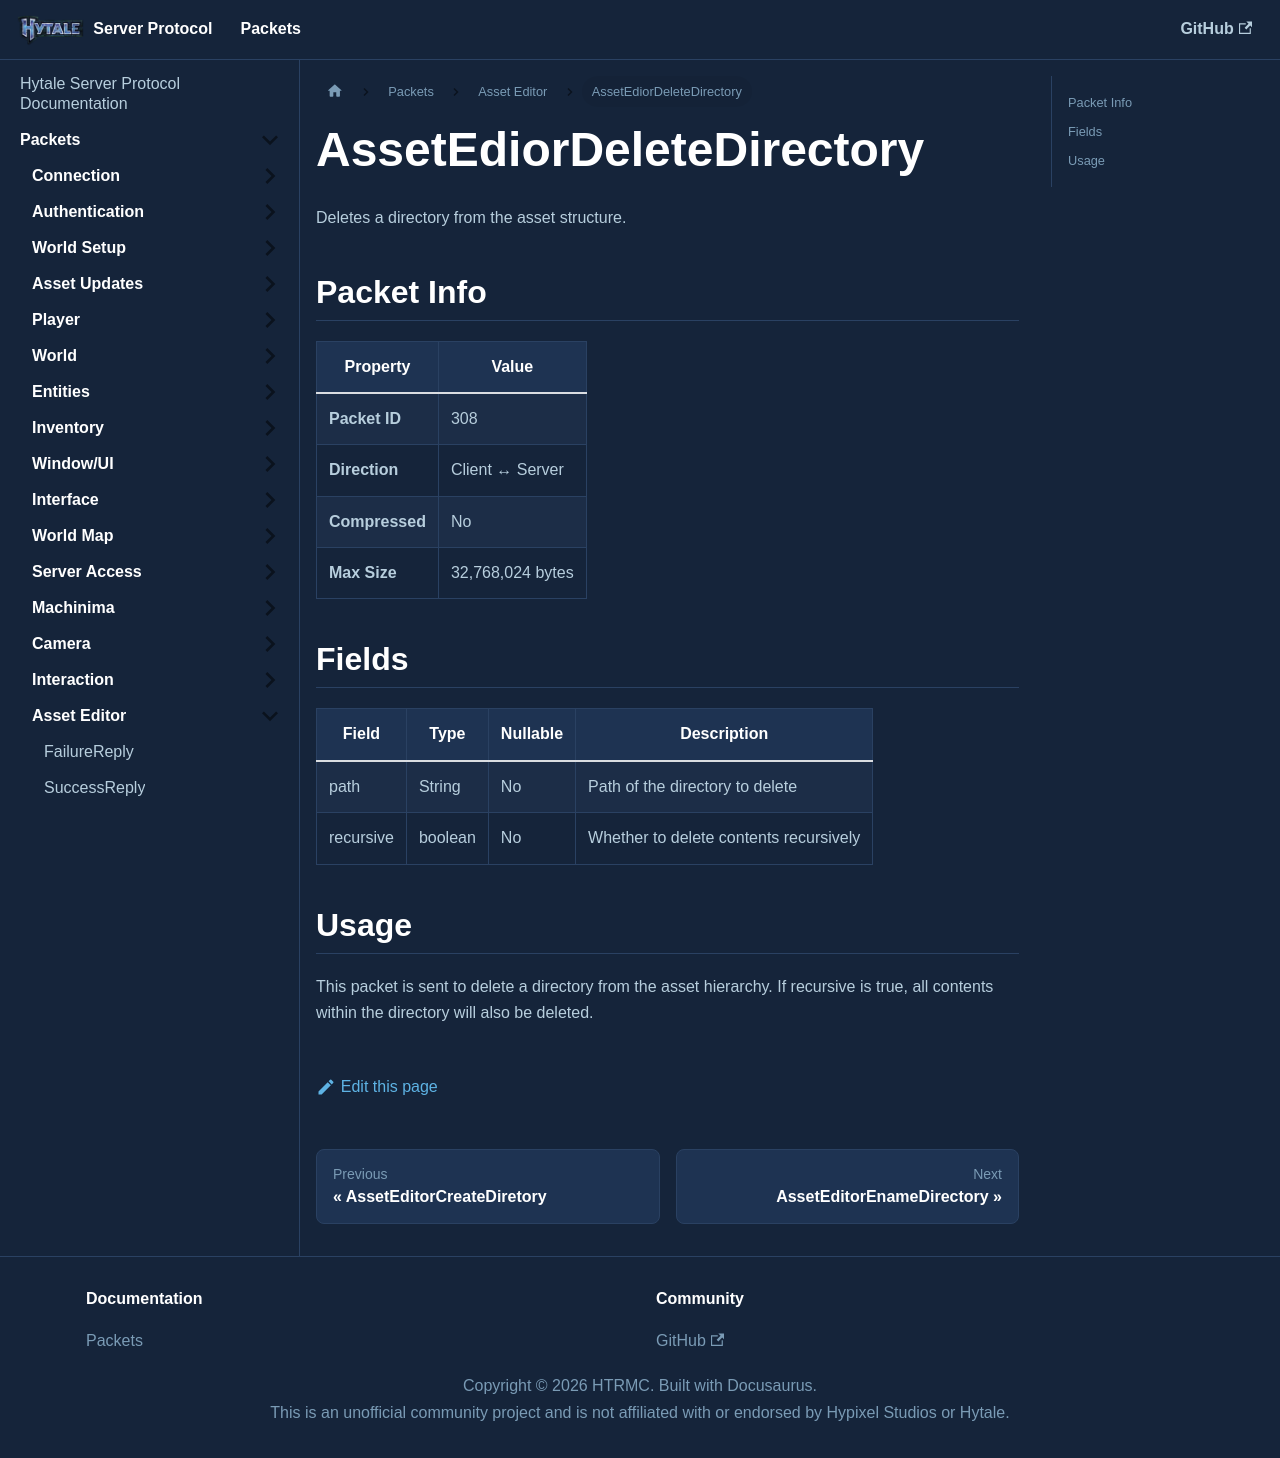

repository: HTRMC/HytaleServerDocs · page: docs/packets/asseteditor/assetediordeletedirectory/index.html · generator: docusaurus

---
sidebar_position: 9
---

# AssetEdiorDeleteDirectory

Deletes a directory from the asset structure.

## Packet Info

| Property | Value |
|----------|-------|
| **Packet ID** | 308 |
| **Direction** | Client ↔ Server |
| **Compressed** | No |
| **Max Size** | 32,768,024 bytes |

## Fields

| Field | Type | Nullable | Description |
|-------|------|----------|-------------|
| path | String | No | Path of the directory to delete |
| recursive | boolean | No | Whether to delete contents recursively |

## Usage

This packet is sent to delete a directory from the asset hierarchy. If recursive is true, all contents within the directory will also be deleted.
